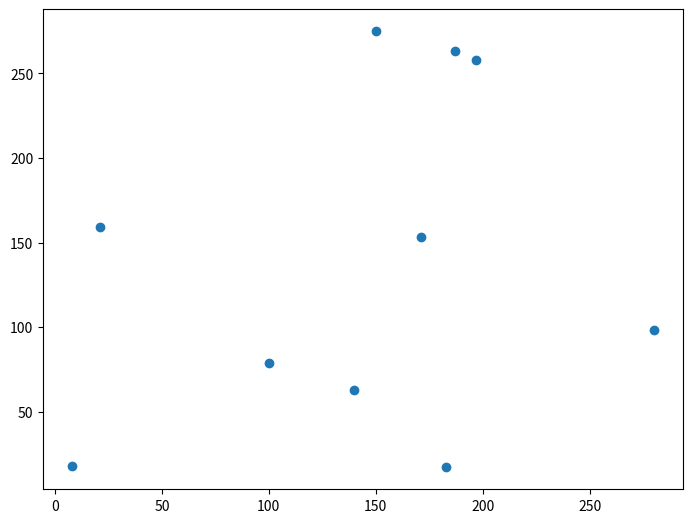
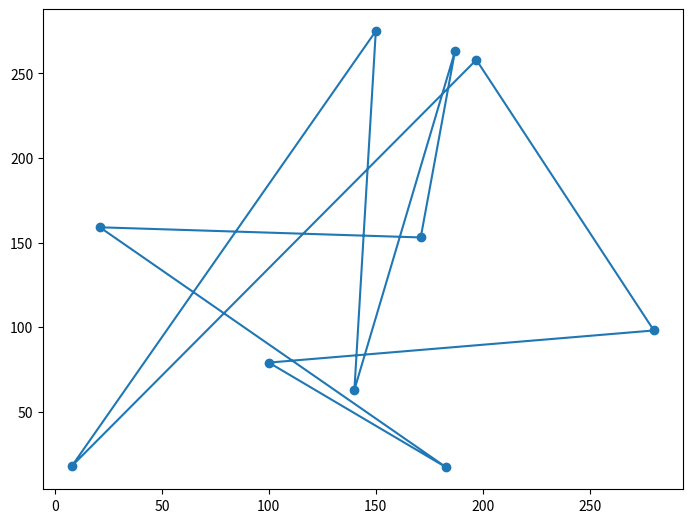

Recreate these plots in Python, in order.
# [redacted]

import matplotlib.pyplot as plt
import random as rn
import numpy as np
import math

def create_random_nodes(length,limit=300):
    strings = ['a','b','c','d','e','f','g','h','i','j','k','l','m','n','o','p','q','r','s','t','u','v','w','x','y','z']
    comp_list = []
    list_of_names = []
    list_of_coor = []
    
    for i in range(length):
        r_string = ''.join(rn.choice(strings) for i in range(5))
        list_of_names.append(r_string)
    
    
    for i in range(length):
        ran_x = np.random.choice(limit)
        ran_y = np.random.choice(limit)
        while (ran_x,ran_y) in list_of_coor:
            ran_x = np.random.choice(limit)
            ran_y = np.random.choice(limit)
        list_of_coor.append((ran_x,ran_y))
        
    
    x_list = []
    y_list = []
    
    for x,y in list_of_coor:
        x_list.append(x)
        y_list.append(y)
    
    figure1 = plt.figure()
    
    axes = figure1.add_axes([0,0,1,1])
    axes.scatter(x_list,y_list)
    plt.plot()
    plt.show()
    
    for i in range(length):
        tup = (list_of_names[i],list_of_coor[i][0],list_of_coor[i][1])
        comp_list.append(tup)
    
    edge_list = []
    
    for name,x,y in comp_list:
        for i in range(len(list_of_coor)):
            if x == list_of_coor[i][0] and y == list_of_coor[i][1]:
                continue
            edge_list.append((name,list_of_names[i],round(math.sqrt((list_of_coor[i][0] - x)**2 +
                              (list_of_coor[i][1] - y)**2))))
            
    return edge_list,x_list,y_list,list_of_names,list_of_coor


class Edge():
    def __init__(self,s,t,weight):
        self.s = s
        self.t = t
        self.weight = weight
        self.phe = 1

    def return_weight(self):
        return self.weight

    def __str__(self):
        return "{} - {} = {}, phe = {}".format(self.s, self.t,self.weight,self.phe)

class Node():
    def __init__(self,name):
        self.name = name
        self.neighbors = []

class Graph():
    def __init__(self,edge_list):
        self.edge_list = edge_list
        self.list_of_edges = []
        self.create_nodes()
        self.create_graph()
    def create_nodes(self):
        self.node_names = list(set([s for s,t,d in self.edge_list] + [t for s,t,d in self.edge_list]))
        self.nodes = {n : Node(n) for n in self.node_names}
    def create_graph(self):
        for s,t,d in self.edge_list:
            e = Edge(s,t,d)
            self.list_of_edges.append(e)
            self.add_edges(e)
    def add_edges(self,edge):
        self.nodes[edge.s].neighbors.append(edge)
    def show_info(self):
        for edge in self.list_of_edges:
            print(edge)
            

random_nodes = create_random_nodes(10)       
graph = Graph(random_nodes[0])
        

class Ant():
    def __init__(self,graph,alpha,beta,start,delta):
        self.graph = graph
        self.alpha = alpha
        self.beta = beta
        self.delta = delta
        self.route = []
        self.start = start
        self.current_node = graph.nodes[start]
        self.all_visited = False
        self.finished = False
        self.total_distance = 0
        self.edge_list = self.graph.list_of_edges
        self.route.append(self.current_node.name)

    def move(self):
        if self.all_visited == True:
            self.possible_path = {edge.t: (edge.weight, edge.phe) for edge in self.edge_list if edge.t is self.start}
        else:
            self.possible_path = {edge.t: (edge.weight, edge.phe) for edge in self.edge_list if edge.s is self.current_node.name if edge.t not in self.route}
        self.sum_of_possibilities = 0
        self.list_for_sum = [t for n,t in self.possible_path.items()]
        for weight,phe in self.list_for_sum:
            self.sum_of_possibilities += (phe**self.alpha) / (weight**self.beta)
        self.possibilities = {x : (z**self.alpha / y**self.beta) / self.sum_of_possibilities for x,(y,z) in self.possible_path.items()}
        self.selected_path = rn.choices(list(self.possibilities.keys()),self.possibilities.values(), k=1)[0]
        self.route.append(self.selected_path)
        self.current_node = self.graph.nodes[self.selected_path]

    def go_to_target(self):
        while self.finished != True:
            self.move()
            n1, n2 = self.route[-1], self.route[-2]
            dis = [edge.return_weight() for edge in self.graph.list_of_edges if edge.s == n2 and edge.t == n1]
            self.total_distance += dis[0]
            if len(self.graph.node_names) == len(set(self.route)):
                self.all_visited = True
            if self.all_visited == True and self.route[0] == self.route[-1]:
                self.finished = True

    def deposit(self):
        edges_of_route = []
        for i in range(len(self.route)-1):
            edge = ((self.route[i],self.route[i+1]))
            edges_of_route.append(edge)
        my_list = [edge for edge in edges_of_route]
        for e in self.graph.list_of_edges:
            for i in range(len(my_list)):
                if e.s == my_list[i][0] and e.t == my_list[i][1]:
                    e.phe += self.delta/self.total_distance


class AntColony():
    def __init__(self,graph,alpha,beta,nest_size,iteration,delta=1):
        self.graph = graph
        self.alpha = alpha
        self.beta = beta
        self.delta = delta
        self.start = rn.choices(self.graph.node_names,[1/len(self.graph.node_names) for i in range(len(self.graph.node_names))],k=1)[0]
        self.nest_size = nest_size
        self.iteration = iteration
        self.apply_ACO()

    def evaporate(self,decay = 0.05):
        for edge in self.graph.list_of_edges:
            edge.phe *= (1-decay)

    def apply_ACO(self):
        list_of_ants = [Ant(self.graph,self.alpha,self.beta,delta = self.delta,start = self.start) for i in range(self.nest_size)]
        self.frequency_list = {}
        for ite in range(self.iteration):
            for ant in list_of_ants:
                ant.go_to_target()
                if ite == self.iteration-1:
                    if str(ant.route) not in list(self.frequency_list.keys()):
                        self.frequency_list[str(ant.route)] = 1
                    else:
                        self.frequency_list[str(ant.route)] += 1
            for ants in list_of_ants:
                ants.deposit()
            self.evaporate()
            list_of_ants = [Ant(self.graph, self.alpha, self.beta, delta=self.delta, start=self.start) for i in range(self.nest_size)]
        
        self.op_route = []
        freq = 0
        for k,v in self.frequency_list.items():
            if v>freq:
                freq=v
                self.op_route = k
        print("Optimized Route:",self.op_route,"Frequency:",freq)
        

colony = AntColony(graph,1,1,150,100)
#graph.show_info()

        
def find_coor_best(route):
    route = [r.strip('[]') for r in route]
    route = [r.strip(' ') for r in route]
    route = [r.strip(',') for r in route]
    route = [r.strip("''") for r in route]
    route = [r.strip('') for r in route]
    while "" in route:
        route.remove("")
    li = []
    s = ""
    for i in range(len(route)):
        if len(s) == 5:
            li.append(s)
            s = ""
            s = s + route[i]
        else:
            s = s + route[i]
    
    li.append(li[0])        
    
    
    x_coors = []
    y_coors = []
    
    for i in range(len(li)-1):
        for n in random_nodes[3]:
            if li[i] == n:
                x_coors.append(random_nodes[4][i][0])
                y_coors.append(random_nodes[4][i][1])
    x_coors.append(x_coors[0])
    y_coors.append(y_coors[0])
                
    return x_coors,y_coors
    
    
    
final_x,final_y = find_coor_best(colony.op_route)

figure2 = plt.figure()
axes2 = figure2.add_axes([0,0,1,1])
axes2.scatter(random_nodes[1],random_nodes[2])
plt.plot(final_x,final_y)
plt.show()